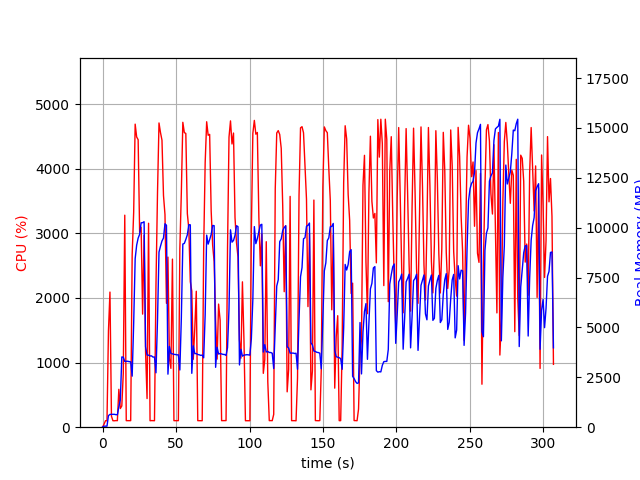

Data behind this chart, as committed beside it:
elapsed_time, nproc, cpu, mem_real, mem_virtual
4.172325134277344e-05, 1, 0.0, 9.922, 3192
1.006, 1, 45.7, 52.02, 649.1
2.013, 1, 100.3, 52.02, 649.1
3.019, 1, 99.4, 52.02, 649.1
4.027, 1, 1493, 581.3, 4591
5.045, 1, 2091, 641.2, 4694
6.054, 1, 171.5, 645.6, 4701
7.061, 1, 100.3, 645.6, 4701
8.069, 1, 99.3, 645.6, 4701
9.075, 1, 102.3, 628.3, 4701
10.08, 1, 101.1, 624.4, 4701
11.09, 1, 586.3, 1024, 5133
12.1, 1, 288.9, 1370, 7037
13.11, 1, 328.7, 3522, 11463
14.11, 1, 834.7, 3511, 11463
15.12, 1, 3280, 3295, 11463
16.13, 1, 101.3, 3305, 11463
17.14, 1, 101.3, 3305, 11463
18.14, 1, 101.3, 3286, 11463
19.15, 1, 101.2, 3279, 11463
20.16, 1, 2667, 2559, 11463
21.18, 1, 3326, 5198, 11463
22.2, 1, 4689, 8447, 18002
23.21, 1, 4490, 9125, 21351
24.22, 1, 4448, 9477, 21423
25.24, 1, 3017, 9671, 21503
26.26, 1, 3092, 10247, 21503
27.26, 1, 1750, 10254, 21503
28.27, 1, 2970, 10302, 21599
29.28, 1, 1155, 4027, 21599
30.29, 1, 443.1, 3618, 21599
31.31, 1, 3155, 3612, 21599
32.32, 1, 100.2, 3573, 21599
33.33, 1, 102.3, 3576, 21599
34.33, 1, 101.2, 3514, 21599
35.34, 1, 100.3, 3521, 21599
36.35, 1, 2185, 2726, 21599
37.4, 1, 3629, 5368, 21615
38.41, 1, 4707, 8780, 22383
39.43, 1, 4558, 9076, 22581
40.44, 1, 4441, 9336, 22595
41.47, 1, 3584, 9486, 22595
42.48, 1, 3290, 10199, 22595
43.49, 1, 1916, 10124, 22595
44.5, 1, 2632, 2659, 23107
45.51, 1, 1063, 4047, 22595
46.51, 1, 910.0, 3695, 22595
47.56, 1, 2601, 3677, 22595
48.57, 1, 101.3, 3652, 22595
49.58, 1, 101.2, 3645, 22595
50.59, 1, 101.2, 3627, 22595
51.6, 1, 101.2, 3628, 22595
52.6, 1, 2763, 2869, 22595
53.61, 1, 3630, 5465, 22595
54.63, 1, 4717, 9181, 22901
55.65, 1, 4558, 9214, 22925
56.67, 1, 4545, 9414, 22925
57.7, 1, 3305, 9645, 22925
58.71, 1, 3069, 10154, 22925
59.72, 1, 2251, 10145, 22925
... 244 more rows
